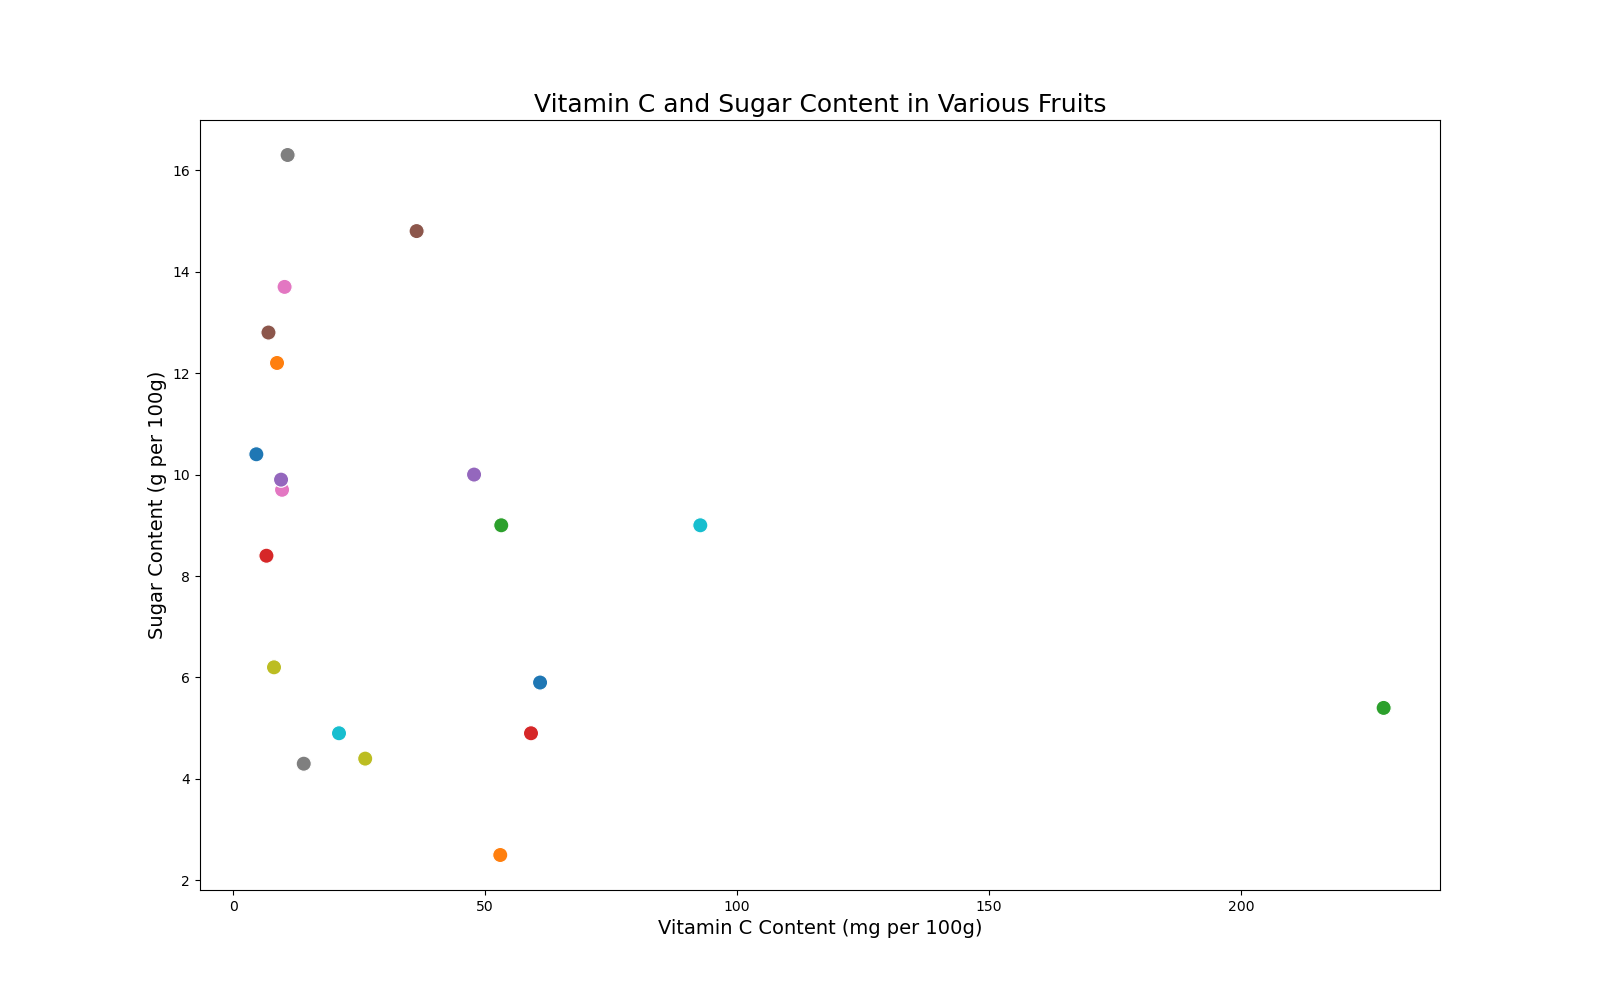

Data behind this chart, as committed beside it:
Fruit, VitaminCContent, SugarContent
Apple, 4.6, 10.4
Banana, 8.7, 12.2
Orange, 53.2, 9.0
Strawberry, 59.1, 4.9
Pineapple, 47.8, 10.0
Mango, 36.4, 14.8
Blueberry, 9.7, 9.7
Grapes, 10.8, 16.3
Watermelon, 8.1, 6.2
Kiwi, 92.7, 9.0
Papaya, 60.9, 5.9
Lemon, 53.0, 2.5
Guava, 228.3, 5.4
Peach, 6.6, 8.4
Plum, 9.5, 9.9
Cherry, 7.0, 12.8
Pomegranate, 10.2, 13.7
Cranberry, 14.0, 4.3
Raspberry, 26.2, 4.4
Blackberry, 21.0, 4.9
